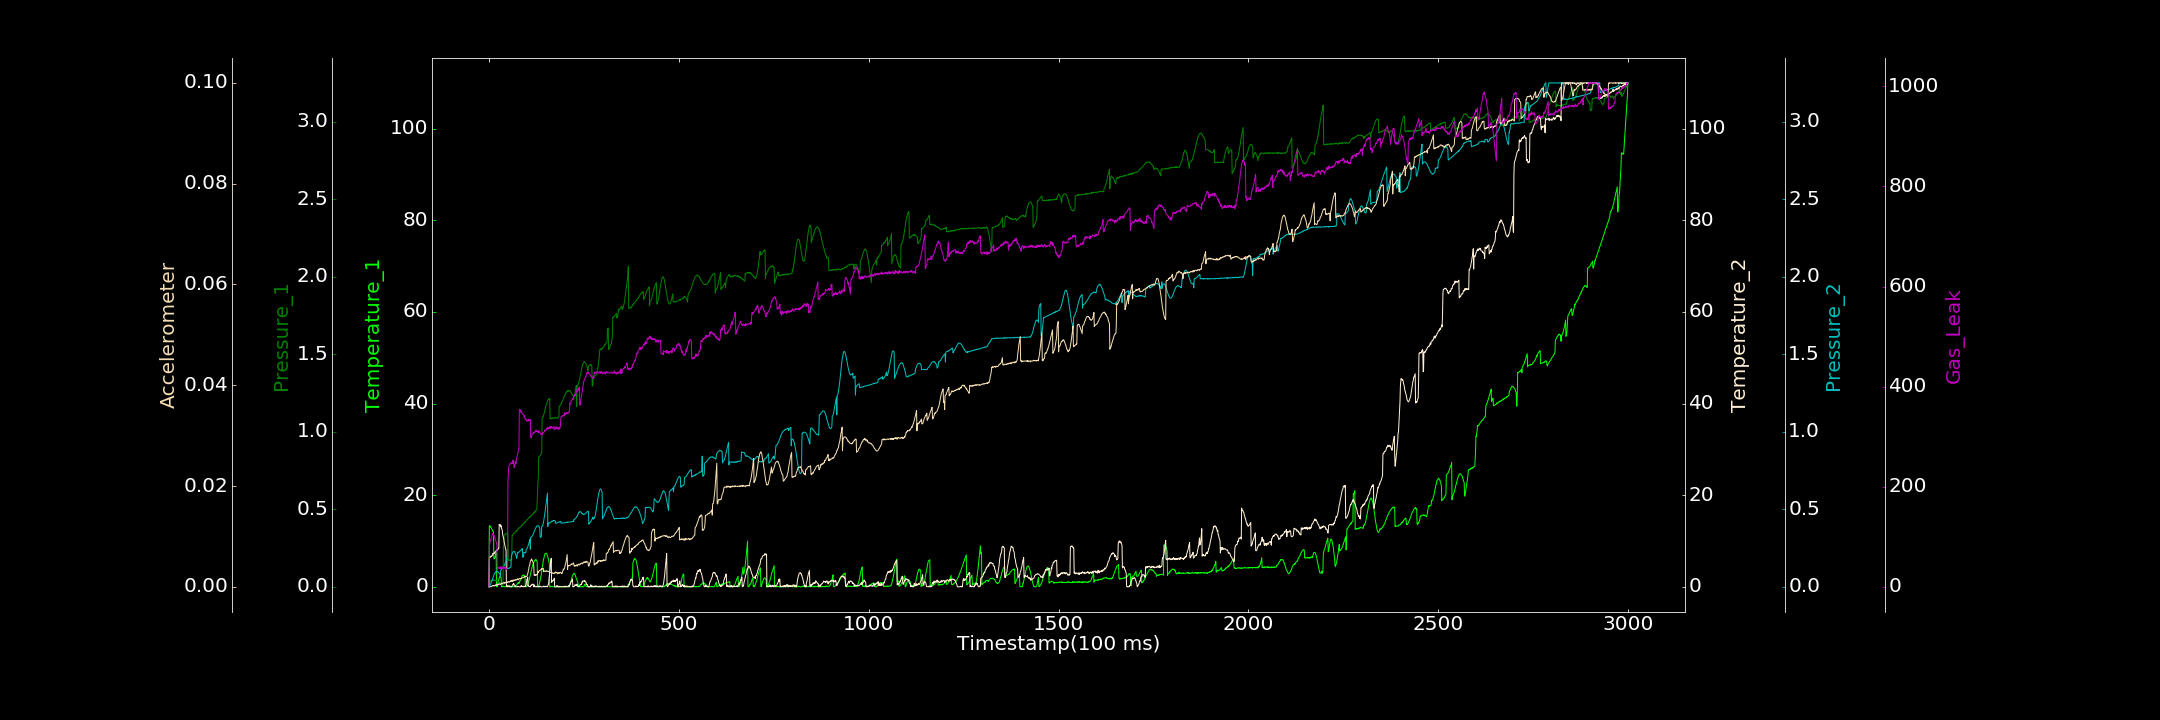

The data file committed next to this chart (first rows):
0.000000000, 0.000000000, 0.000000000, 0.000000000, 0.000000000, 0.000000000, 0.000000000
1, 13.31, 0.03588, 6.354, 0.004678, 0.000000000, 81.33
2, 13.29, 0.03711, 6.435, 0.007598, 0.000000000, 85.44
3, 13.3, 0.03209, 6.705, 0.01048, 0.00003345, 89.62
4, 13.17, 0.03597, 6.46, 0.01161, 0.00004843, 93.66
5, 12.95, 0.0382, 6.596, 0.02064, 0.000007255, 94.52
6, 12.88, 0.04275, 6.576, 0.02614, 0.00004232, 97.76
7, 12.67, 0.03925, 6.72, 0.03465, 0.0001298, 98.35
8, 12.49, 0.04175, 6.802, 0.03932, 0.00007505, 102.8
9, 12.32, 0.04315, 6.777, 0.04523, 0.0002024, 106
10, 12.13, 0.04029, 7.185, 0.05548, 0.0002527, 104.6
11, 12.08, 0.04615, 7.326, 0.0607, 0.0002521, 106.5
12, 11.96, 0.04302, 7.133, 0.06856, 0.0001685, 101.3
13, 6.203, 0.04413, 7.294, 0.07531, 0.0002636, 103.4
14, 6.087, 0.04143, 7.271, 0.08212, 0.0001612, 100.9
15, 6.194, 0.04028, 7.541, 0.08683, 0.00026, 98.12
16, 6.357, 0.04042, 7.465, 0.08799, 0.0001985, 95.63
17, 6.637, 0.04071, 7.673, 0.09533, 0.000387, 93.1
18, 6.967, 0.04246, 7.754, 0.09594, 0.0003636, 91.84
19, 7.431, 0.03901, 7.849, 0.09761, 0.0002823, 90.22
20, 0.000000000, 0.03924, 7.843, 0.09797, 0.0004404, 85.82
21, 0.000000000, 0.03602, 8.071, 0.09963, 0.0004118, 85.57
22, 0.08246, 0.03615, 8.127, 0.09721, 0.0004252, 34.05
23, 0.4628, 0.03008, 8, 0.09957, 0.0003782, 37.62
24, 1.074, 0.03194, 8.239, 0.09448, 0.0005347, 37.98
25, 1.382, 0.0326, 8.397, 0.09166, 0.0003885, 38.68
26, 1.59, 0.02634, 8.392, 0.08913, 0.0005188, 37.48
27, 1.898, 0.02486, 13.64, 0.08586, 0.0006146, 38.35
28, 2.071, 0.02708, 13.44, 0.08463, 0.000602, 36.76
29, 2.26, 0.02512, 13.6, 0.08228, 0.0004767, 36.39
30, 2.148, 0.02209, 13.53, 0.06758, 0.0004449, 39.76
31, 2.12, 0.01965, 13.09, 0.1038, 0.0005067, 36.04
32, 2.072, 0.01996, 13.35, 0.107, 0.0006703, 40.31
33, 0.000000000, 0.02005, 12.82, 0.1168, 0.0006815, 39.81
34, 0.1019, 0.01968, 12.54, 0.1186, 0.0007273, 37.6
35, 0.1128, 0.01593, 12.37, 0.1186, 0.0006963, 37.66
36, 0.000000000, 0.01326, 11.55, 0.1192, 0.0005836, 37.78
37, 0.05546, 0.01197, 11.03, 0.1238, 0.000696, 36.57
38, 0.02815, 0.2552, 10.83, 0.1256, 0.0008393, 38.5
39, 0.1077, 0.2699, 10.5, 0.1319, 0.0008221, 40.35
40, 0.05569, 0.3317, 9.764, 0.137, 0.0007505, 39.15
41, 0.000000000, 0.3342, 9.456, 0.1405, 0.0006726, 37.83
42, 0.000000000, 0.3362, 8.966, 0.1509, 0.0008988, 36.68
43, 0.02985, 0.3411, 8.569, 0.1524, 0.0007592, 38.56
44, 0.01163, 0.3372, 8.185, 0.1612, 0.0008908, 35.21
45, 0.000000000, 0.3397, 8.075, 0.1698, 0.0008303, 35.09
46, 0.1359, 0.3428, 0.0673, 0.1733, 0.0009509, 34.66
47, 0.000000000, 0.345, 0.3651, 0.1815, 0.0008851, 36.82
48, 0.08047, 0.348, 0.000000000, 0.1904, 0.0008144, 37.6
49, 0.1042, 0.3481, 0.000000000, 0.1169, 0.0008913, 38.67
50, 0.003847, 0.3473, 0.2158, 0.1188, 0.001039, 210.6
51, 0.07176, 0.17, 0.1518, 0.1178, 0.0009432, 224.4
52, 0.1043, 0.1697, 0.05528, 0.1203, 0.0009751, 238.9
53, 0.2731, 0.1712, 0.000000000, 0.1195, 0.0009227, 241.9
54, 0.1138, 0.1709, 0.1628, 0.1208, 0.00104, 243.6
55, 0.000000000, 0.175, 0.1383, 0.1242, 0.0009934, 244.4
56, 0.1135, 0.1673, 0.07917, 0.1238, 0.001024, 245
57, 0.000000000, 0.1746, 0.000000000, 0.1251, 0.001105, 247.7
58, 0.000000000, 0.1733, 0.000000000, 0.132, 0.001242, 247.3
59, 0.000000000, 0.1745, 0.000000000, 0.1969, 0.001081, 245.6
60, 0.000000000, 0.1746, 0.000000000, 0.2061, 0.001171, 245.8
... 2,939 more rows
